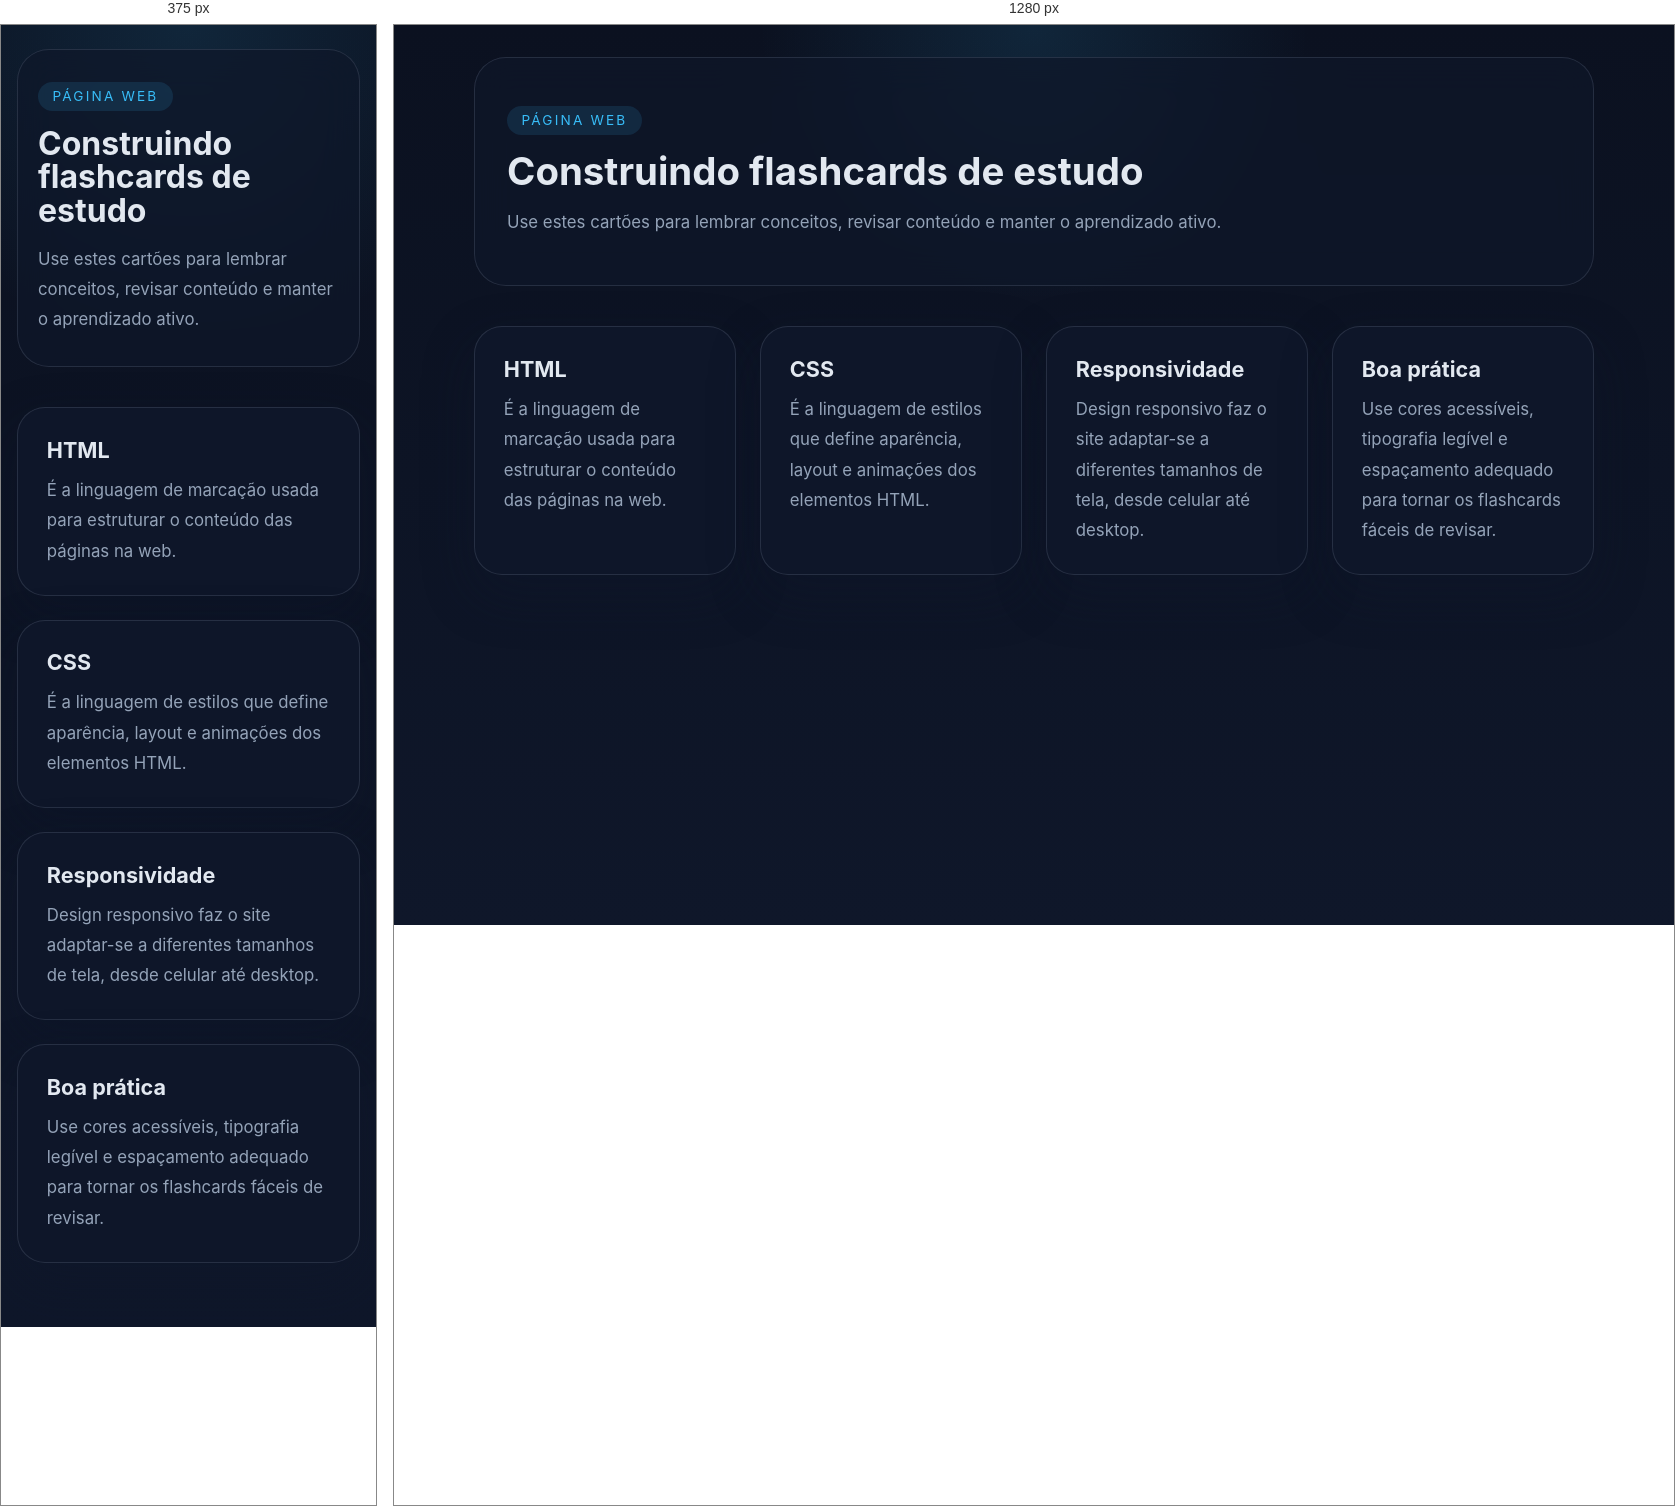
Rendered at 375 px and 1280 px, left to right.

<!-- file: index.html -->
<!DOCTYPE html>
<html lang="pt-BR">
<head>
  <meta charset="UTF-8" />
  <meta name="viewport" content="width=device-width, initial-scale=1.0" />
  <title>Flashcards de Estudo</title>
  <link rel="stylesheet" href="styles.css" />
</head>
<body>
  <main class="page-container">
    <header class="hero">
      <div class="hero-content">
        <span class="eyebrow">Página web</span>
        <h1>Construindo flashcards de estudo</h1>
        <p>Use estes cartões para lembrar conceitos, revisar conteúdo e manter o aprendizado ativo.</p>
      </div>
    </header>

    <section class="flashcards">
      <article class="flashcard">
        <div class="flashcard__content">
          <h2>HTML</h2>
          <p>É a linguagem de marcação usada para estruturar o conteúdo das páginas na web.</p>
        </div>
      </article>

      <article class="flashcard">
        <div class="flashcard__content">
          <h2>CSS</h2>
          <p>É a linguagem de estilos que define aparência, layout e animações dos elementos HTML.</p>
        </div>
      </article>

      <article class="flashcard">
        <div class="flashcard__content">
          <h2>Responsividade</h2>
          <p>Design responsivo faz o site adaptar-se a diferentes tamanhos de tela, desde celular até desktop.</p>
        </div>
      </article>

      <article class="flashcard">
        <div class="flashcard__content">
          <h2>Boa prática</h2>
          <p>Use cores acessíveis, tipografia legível e espaçamento adequado para tornar os flashcards fáceis de revisar.</p>
        </div>
      </article>
    </section>
  </main>
</body>
</html>


/* @media block from styles.css */
@media (max-width: 640px) {
  .hero {
    padding: 2rem 1.25rem;
  }

  .page-container {
    padding-top: 1.5rem;
  }
}